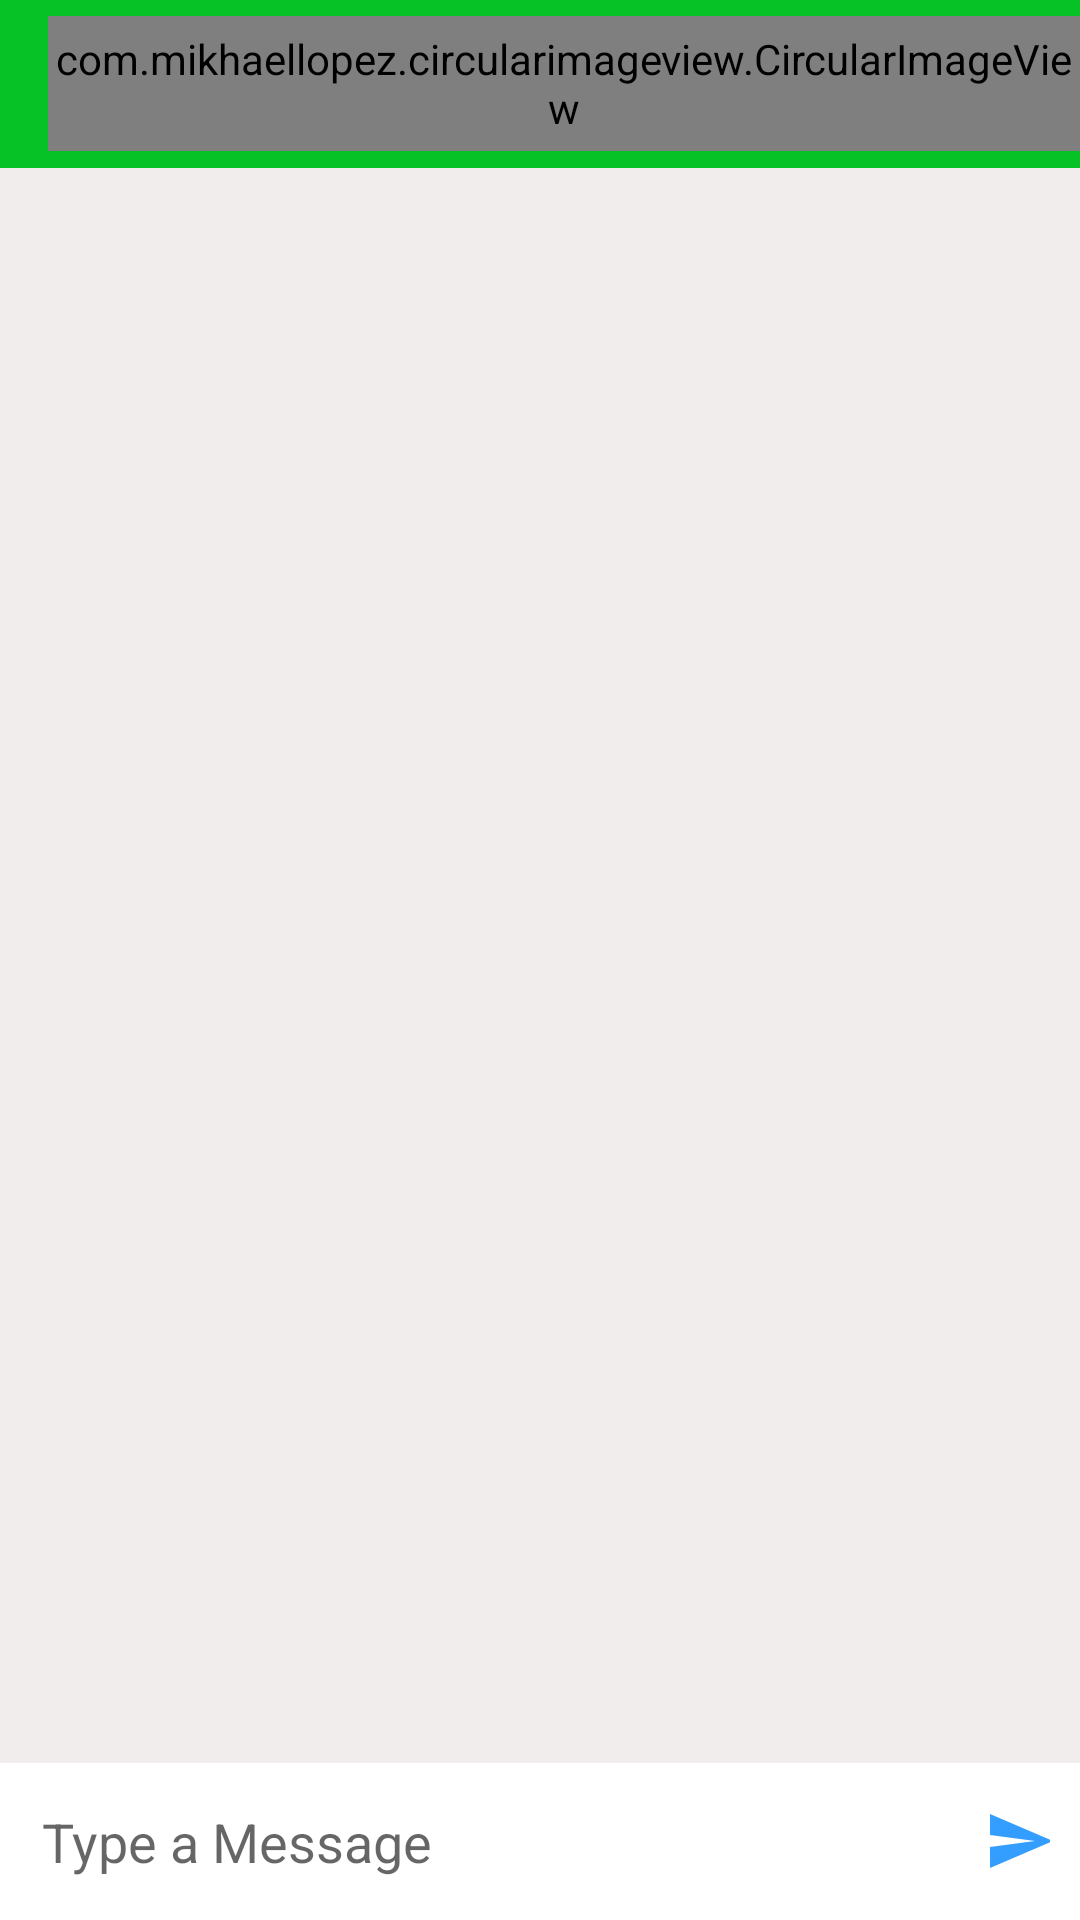

Layout XML and referenced resources for this Android screen:
<!-- AndroidManifest.xml: activity theme AppThemeNo -->
<!-- res/layout/activity_chat.xml -->
<?xml version="1.0" encoding="utf-8"?>

<RelativeLayout xmlns:android="http://schemas.android.com/apk/res/android"
    xmlns:app="http://schemas.android.com/apk/res-auto"
    xmlns:tools="http://schemas.android.com/tools"
    android:layout_width="match_parent"
    android:layout_height="match_parent"
    android:background="@color/colorBackground"
    tools:context=".ChatActivity">

    <androidx.appcompat.widget.Toolbar
        android:id="@+id/chatToolbar"
        android:layout_width="match_parent"
        android:layout_height="?attr/actionBarSize"
        android:background="@color/colorPrimary"
        android:theme="@style/Theme.AppCompat.Light.DarkActionBar">

        <com.mikhaellopez.circularimageview.CircularImageView
            android:id="@+id/chatProfileIV"
            android:layout_width="wrap_content"
            android:layout_height="45dp"
            android:src="@drawable/ic_user_default" />

        <LinearLayout
            android:layout_width="match_parent"
            android:layout_height="wrap_content"
            android:gravity="center"
            android:orientation="vertical"
            android:paddingLeft="10dp">

            <TextView
                android:id="@+id/chatNameTV"
                android:layout_width="match_parent"
                android:layout_height="wrap_content"
                android:paddingStart="5dp"
                android:paddingLeft="5dp"
                android:text="Name"
                android:textColor="@color/colorWhite"
                android:textSize="20sp" />

            <TextView
                android:id="@+id/onlineStatusTV"
                android:layout_width="match_parent"
                android:layout_height="wrap_content"
                android:paddingStart="5dp"
                android:paddingLeft="5dp"
                android:text="offline"
                android:textColor="@color/colorWhite"
                android:textSize="12sp"
                android:visibility="gone"/>

        </LinearLayout>

    </androidx.appcompat.widget.Toolbar>

    <androidx.recyclerview.widget.RecyclerView
        android:id="@+id/chatRecyclerView"
        android:layout_width="match_parent"
        android:layout_height="wrap_content"
        android:layout_above="@+id/chatLayout"
        android:layout_below="@+id/chatToolbar" />

    <LinearLayout
        android:id="@+id/chatLayout"
        android:layout_width="match_parent"
        android:layout_height="wrap_content"
        android:layout_alignParentBottom="true"
        android:background="@color/colorWhite"
        android:gravity="center"
        android:orientation="horizontal"
        android:paddingRight="10dp">

        <EditText
            android:id="@+id/chatET"
            android:layout_width="match_parent"
            android:layout_height="wrap_content"
            android:layout_weight="1"
            android:background="@null"
            android:hint="Type a Message"
            android:inputType="textCapSentences|textMultiLine"
            android:padding="14dp" />

        <ImageButton
            android:id="@+id/sendBTN"
            android:layout_width="40dp"
            android:layout_height="40dp"
            android:layout_weight="1"
            android:background="@null"
            android:src="@drawable/ic_send_icon" />

    </LinearLayout>

</RelativeLayout>
<!-- resources referenced by this layout -->
<resources>
  <color name="colorBackground">#F1EDED</color>
  <color name="colorPrimary">#07C226</color>
  <color name="colorWhite">#FFFFFF</color>
  <!-- drawable ic_send_icon (drawable-anydpi) -->
  <vector xmlns:android="http://schemas.android.com/apk/res/android"
      android:width="24dp"
      android:height="24dp"
      android:viewportWidth="24"
      android:viewportHeight="24"
      android:tint="#0086FF"
      android:alpha="0.8">
      <path
          android:fillColor="#FF000000"
          android:pathData="M2.01,21L23,12 2.01,3 2,10l15,2 -15,2z"/>
  </vector>
  <!-- drawable ic_user_default (drawable-anydpi) -->
  <vector xmlns:android="http://schemas.android.com/apk/res/android"
      android:width="24dp"
      android:height="24dp"
      android:viewportWidth="24"
      android:viewportHeight="24"
      android:tint="#00A2FF"
      android:alpha="0.8">
      <path
          android:fillColor="#FF000000"
          android:pathData="M12,2C6.48,2 2,6.48 2,12s4.48,10 10,10 10,-4.48 10,-10S17.52,2 12,2zM12,5c1.66,0 3,1.34 3,3s-1.34,3 -3,3 -3,-1.34 -3,-3 1.34,-3 3,-3zM12,19.2c-2.5,0 -4.71,-1.28 -6,-3.22 0.03,-1.99 4,-3.08 6,-3.08 1.99,0 5.97,1.09 6,3.08 -1.29,1.94 -3.5,3.22 -6,3.22z"/>
  </vector>
  <style name="AppThemeNo" parent="Theme.AppCompat.Light.NoActionBar">
          
          <item name="colorPrimary">@color/colorPrimary</item>
          <item name="colorPrimaryDark">@color/colorPrimaryDark</item>
          <item name="colorAccent">@color/colorAccent</item>
      </style>
  <color name="colorPrimaryDark">#2D940F</color>
  <color name="colorAccent">#35AF5D</color>
</resources>
